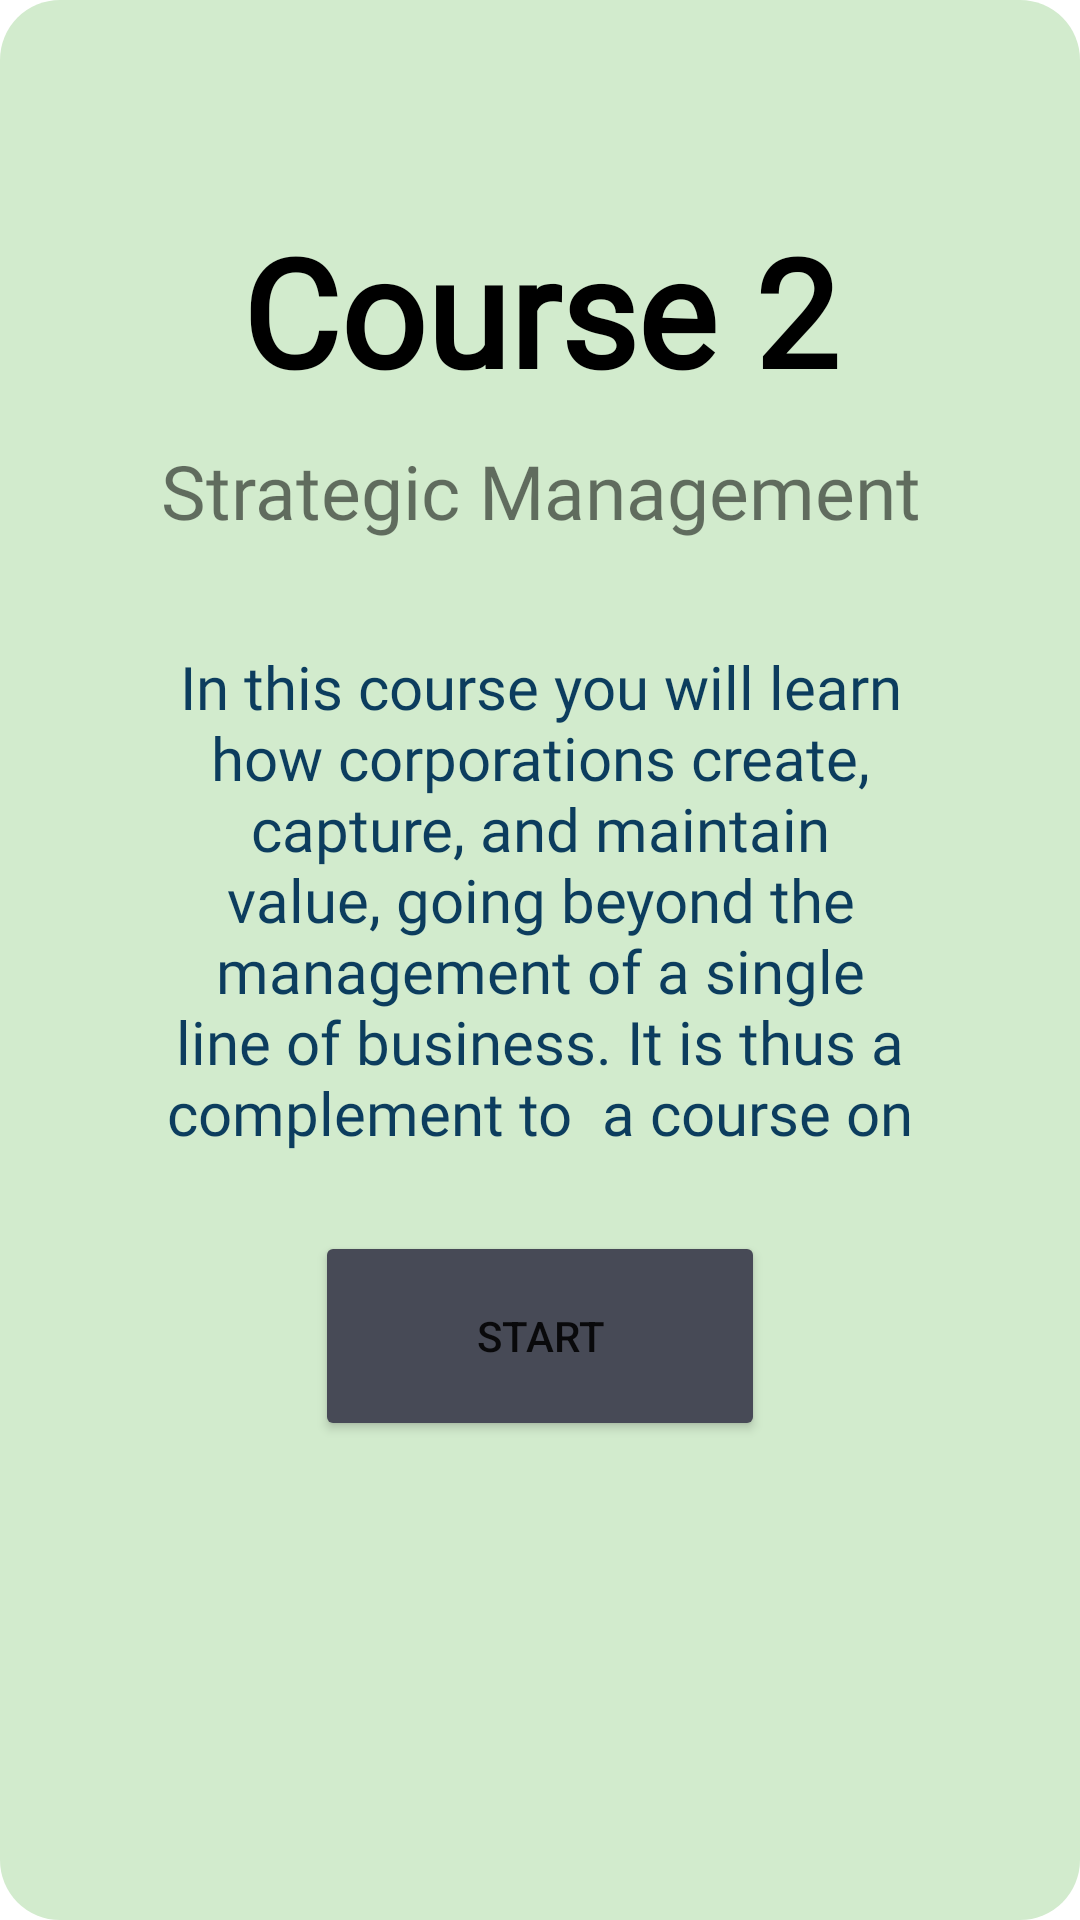

The Android layout XML behind this screen, and the referenced resources:
<!-- AndroidManifest.xml: application theme Theme.EYHackathon -->
<!-- res/layout/fragment_frag2_courses.xml -->
<?xml version="1.0" encoding="utf-8"?>
<FrameLayout xmlns:android="http://schemas.android.com/apk/res/android"
    xmlns:app="http://schemas.android.com/apk/res-auto"
    xmlns:tools="http://schemas.android.com/tools"
    android:layout_width="match_parent"
    android:layout_height="match_parent"
    tools:context=".ui.main.Frag1"
    android:background="@drawable/frag2_design"
    >

    

    <LinearLayout
        android:layout_width="match_parent"
        android:layout_height="wrap_content"
        android:layout_marginTop="70dp"
        android:orientation="vertical">

        <TextView
            android:layout_width="match_parent"
            android:layout_height="wrap_content"
            android:fontFamily="@font/roboto_bold"
            android:gravity="center"
            android:text="Course 2"
            android:textColor="@color/black"
            android:textSize="50dp"
            android:textStyle="bold" />

        <TextView
            android:layout_width="match_parent"
            android:layout_height="wrap_content"
            android:layout_marginLeft="25dp"
            android:layout_marginRight="25dp"
            android:fontFamily="@font/roboto_bold"
            android:gravity="center"
            android:padding="10dp"
            android:text="Strategic Management"
            android:textSize="25dp"

            />


        <TextView
            android:id="@+id/textView2"
            android:layout_width="match_parent"
            android:layout_height="220dp"
            android:layout_marginLeft="25dp"
            android:layout_marginRight="25dp"
            android:fontFamily="@font/roboto"
            android:gravity="center"
            android:padding="25dp"
            android:text="In this course you will learn how corporations create, capture, and maintain value, going beyond the management of a single line of business. It is thus a complement to  a course on Business Strategy."
            android:textColor="#0c3d5e"
            android:textSize="20dp" />



        <Button
            android:id="@+id/doTheTask"
            android:layout_width="150dp"
            android:layout_height="70dp"
            android:layout_gravity="center_horizontal"

            android:gravity="center"
            android:text="START"
            app:backgroundTint="#474a56"
            app:cornerRadius="10dp" />
        <ImageView
            android:id="@+id/checkBox"
            android:layout_marginTop="20dp"
            android:layout_width="50dp"
            android:layout_height="50dp"
            android:src="@drawable/ic_check_circle"
            android:layout_gravity="center_horizontal"/>

        




    </LinearLayout>

</FrameLayout>
<!-- resources referenced by this layout -->
<resources>
  <!-- drawable frag2_design (drawable-v24) -->
  <?xml version="1.0" encoding="utf-8"?>
  <selector xmlns:android="http://schemas.android.com/apk/res/android">
      <item android:state_enabled="true">
  
          <shape android:shape="rectangle">
              <solid android:color="#d2ebcd" />
              <corners android:radius="20dp"/>
  
  
          </shape>
      </item>
  </selector>
  <style name="Theme.EYHackathon" parent="Theme.MaterialComponents.DayNight.NoActionBar">
          
          <item name="colorPrimary">@color/purple_500</item>
          <item name="colorPrimaryVariant">@color/purple_700</item>
          <item name="colorOnPrimary">@color/white</item>
          
          <item name="colorSecondary">@color/teal_200</item>
          <item name="colorSecondaryVariant">@color/teal_700</item>
          <item name="colorOnSecondary">@color/black</item>
          
          <item name="android:statusBarColor" tools:targetApi="l">?attr/colorPrimaryVariant</item>
          
          <item name="android:statusBarColor">#00000000</item>
  
      </style>
  <!-- not gathered from this repository: default colours our renderer supplied (Android Studio template values) -->
  <color name="purple_500">#FF6200EE</color>
  <color name="purple_700">#FF3700B3</color>
  <color name="teal_200">#FF03DAC5</color>
  <color name="teal_700">#FF018786</color>
  <color name="black">#FF000000</color>
  <color name="white">#FFFFFFFF</color>
</resources>
